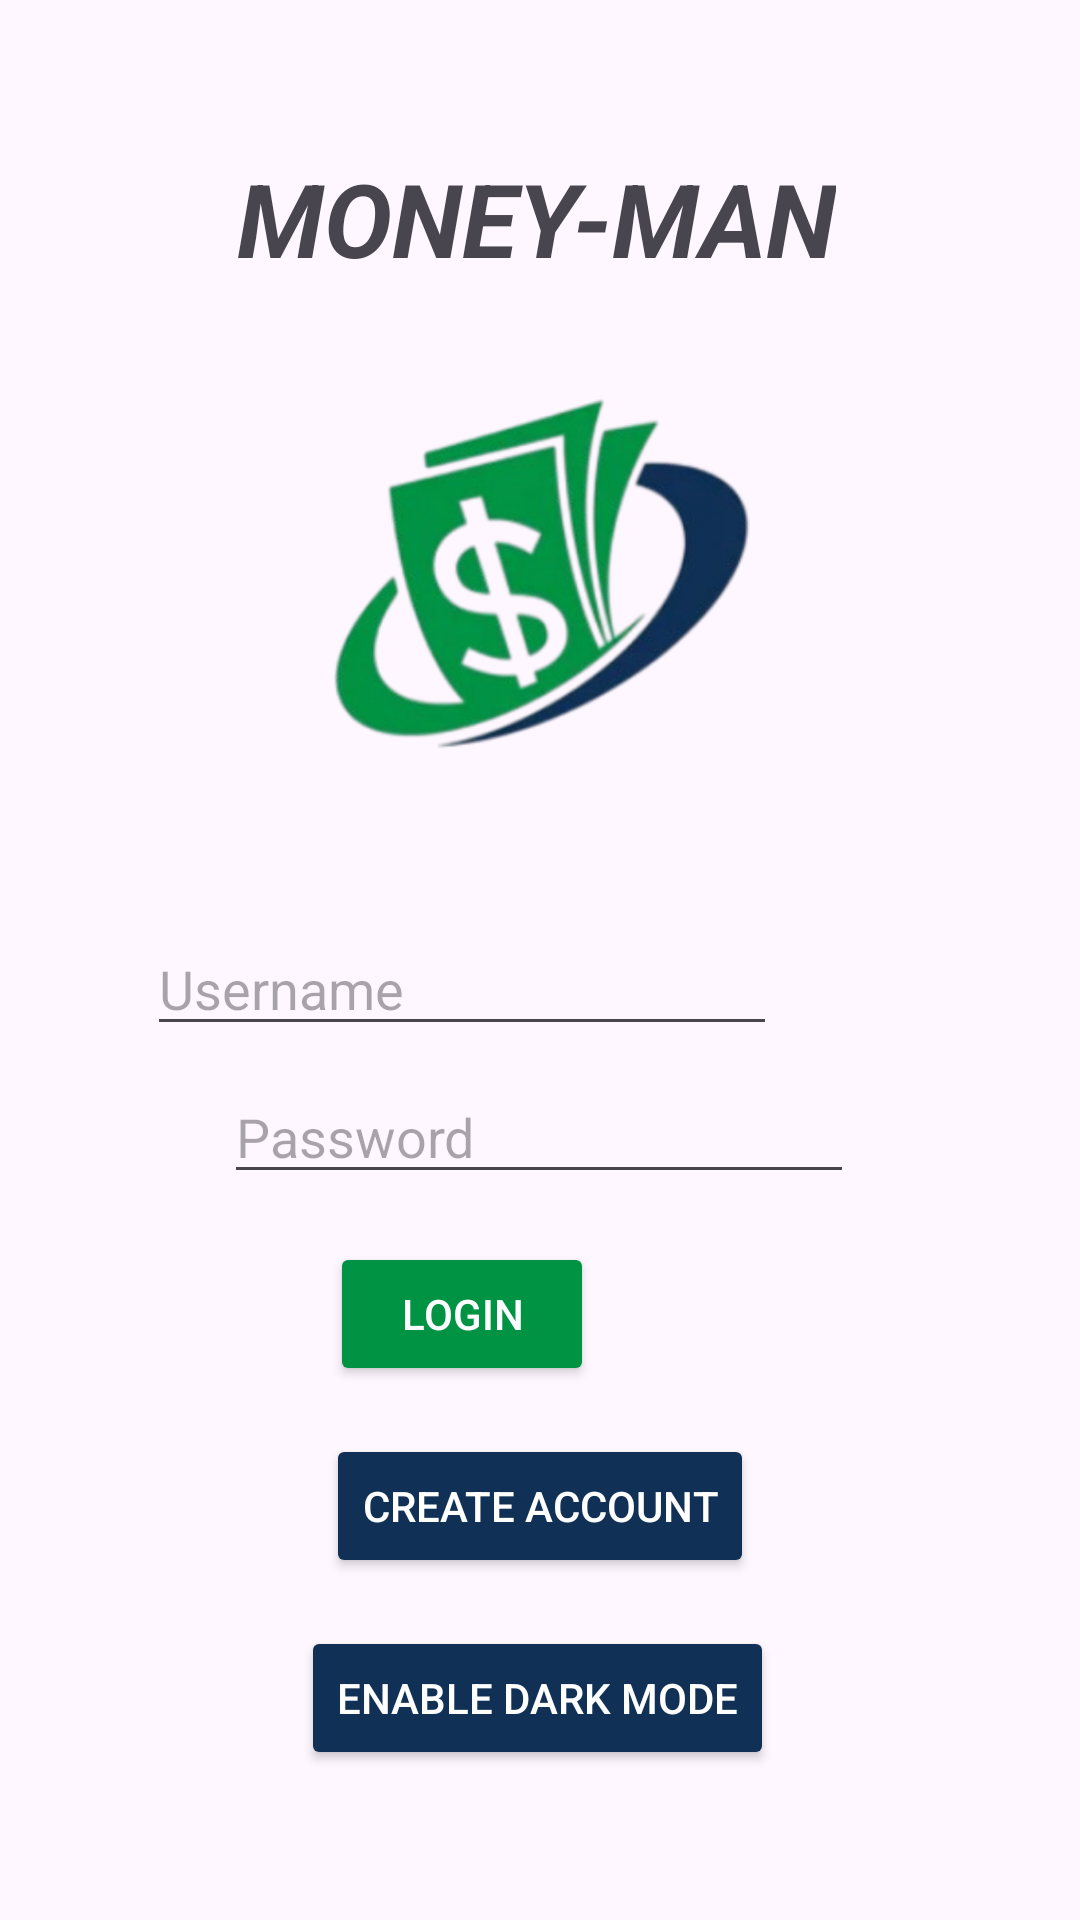

Android layout source for this screen:
<!-- AndroidManifest.xml: application theme Theme.MoneyMan_Group1 -->
<!-- res/layout/activity_main.xml -->
<?xml version="1.0" encoding="utf-8"?>
<androidx.constraintlayout.widget.ConstraintLayout xmlns:android="http://schemas.android.com/apk/res/android"
    xmlns:app="http://schemas.android.com/apk/res-auto"
    xmlns:tools="http://schemas.android.com/tools"
    android:id="@+id/main"
    android:layout_width="match_parent"
    android:layout_height="match_parent"
    tools:context=".MainActivity">

    <TextView
        android:id="@+id/title"
        android:layout_width="wrap_content"
        android:layout_height="wrap_content"
        android:layout_marginTop="50dp"
        android:text="MONEY-MAN"
        android:textAlignment="center"
        android:textSize="34sp"
        android:textStyle="bold|italic"
        app:layout_constraintEnd_toEndOf="parent"
        app:layout_constraintHorizontal_bias="0.493"
        app:layout_constraintStart_toStartOf="parent"
        app:layout_constraintTop_toTopOf="parent" />

    <Button
        android:id="@+id/loginScreenButton"
        android:layout_width="wrap_content"
        android:layout_height="wrap_content"
        android:layout_marginStart="162dp"
        android:layout_marginTop="16dp"
        android:layout_marginEnd="162dp"
        android:text="Login"
        android:textColor="@color/button_text_color"
        android:backgroundTint="#009344"
        app:layout_constraintEnd_toEndOf="parent"
        app:layout_constraintHorizontal_bias="1.0"
        app:layout_constraintStart_toStartOf="parent"
        app:layout_constraintTop_toBottomOf="@+id/editTextPassword" />

    <Button
        android:id="@+id/createAccountScreenButton"
        android:layout_width="wrap_content"
        android:layout_height="wrap_content"
        android:layout_marginStart="162dp"
        android:layout_marginTop="16dp"
        android:layout_marginEnd="162dp"
        android:text="Create Account"
        android:textColor="@color/button_text_color"
        android:backgroundTint="#103155"
        app:layout_constraintEnd_toEndOf="parent"
        app:layout_constraintStart_toStartOf="parent"
        app:layout_constraintTop_toBottomOf="@+id/loginScreenButton" />

    <EditText
        android:id="@+id/editTextUsername"
        android:layout_width="wrap_content"
        android:layout_height="wrap_content"
        android:layout_marginStart="100dp"
        android:layout_marginTop="212dp"
        android:layout_marginEnd="101dp"
        android:ems="10"
        android:hint="Username"
        android:inputType="textEmailAddress"
        app:layout_constraintEnd_toEndOf="parent"
        app:layout_constraintHorizontal_bias="1.0"
        app:layout_constraintStart_toStartOf="parent"
        app:layout_constraintTop_toBottomOf="@+id/title" />

    <EditText
        android:id="@+id/editTextPassword"
        android:layout_width="wrap_content"
        android:layout_height="wrap_content"
        android:layout_marginStart="100dp"
        android:layout_marginTop="8dp"
        android:layout_marginEnd="101dp"
        android:ems="10"
        android:hint="Password"
        android:inputType="textPassword"
        app:layout_constraintEnd_toEndOf="parent"
        app:layout_constraintStart_toStartOf="parent"
        app:layout_constraintTop_toBottomOf="@+id/editTextUsername" />

    <ImageView
        android:id="@+id/imageView"
        android:layout_width="160dp"
        android:layout_height="160dp"
        app:layout_constraintBottom_toTopOf="@+id/editTextUsername"
        app:layout_constraintEnd_toEndOf="parent"
        app:layout_constraintStart_toStartOf="parent"
        app:layout_constraintTop_toBottomOf="@+id/title"
        app:srcCompat="@drawable/img" />

    <Button
        android:id="@+id/Darkbutton"
        android:layout_width="wrap_content"
        android:layout_height="wrap_content"
        android:layout_marginTop="16dp"
        android:text="Enable Dark Mode"
        android:textColor="@color/button_text_color"
        android:backgroundTint="#103155"
        app:layout_constraintEnd_toEndOf="parent"
        app:layout_constraintHorizontal_bias="0.496"
        app:layout_constraintStart_toStartOf="parent"
        app:layout_constraintTop_toBottomOf="@+id/createAccountScreenButton" />

</androidx.constraintlayout.widget.ConstraintLayout>
<!-- resources referenced by this layout -->
<resources>
  <color name="button_text_color">#FFFFFF</color>
  <!-- drawable img: png bitmap (drawable, 184788 bytes) -->
  <style name="Theme.MoneyMan_Group1" parent="Base.Theme.MoneyMan_Group1" />
  <style name="Base.Theme.MoneyMan_Group1" parent="Theme.Material3.DayNight.NoActionBar">
          
          
      </style>
</resources>
